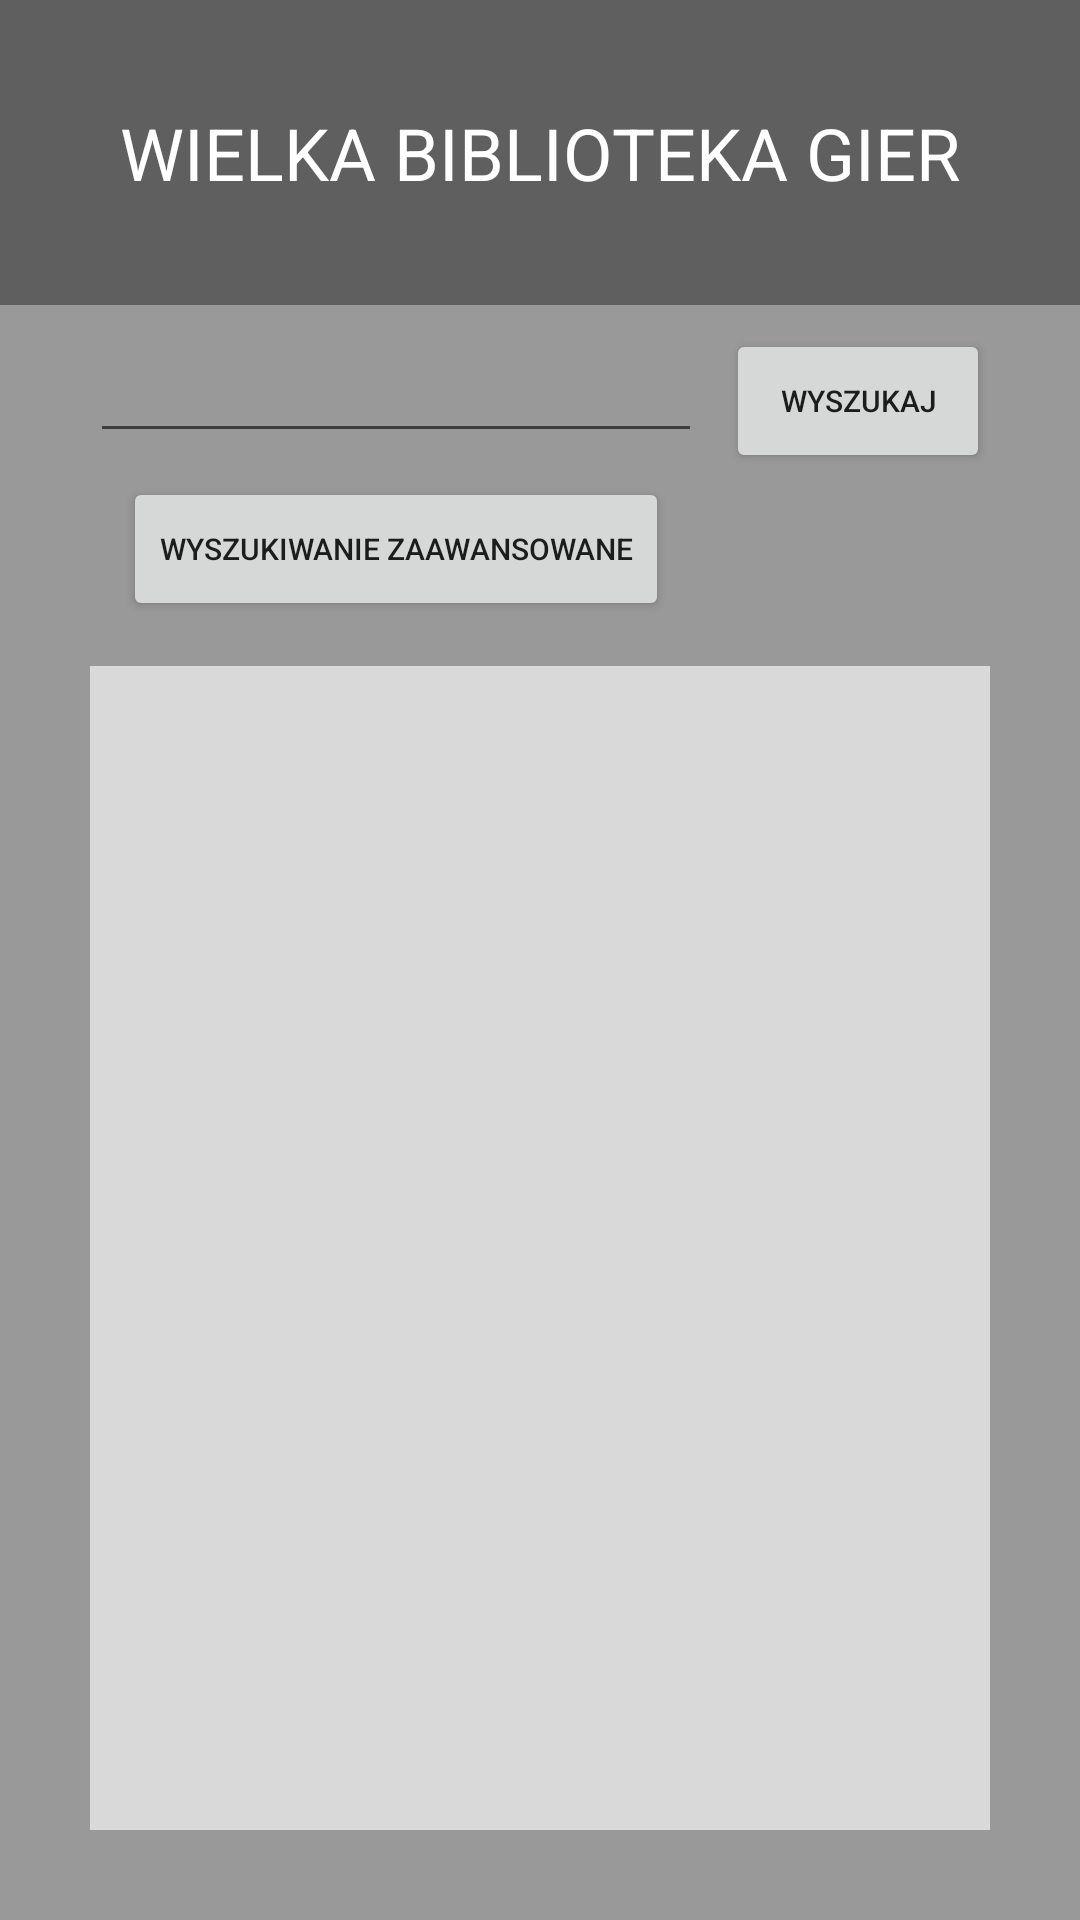

Produce the Android XML layout that renders to this screen, including the resource entries it uses.
<!-- AndroidManifest.xml: application theme Theme.GreatGameLibrary -->
<!-- res/layout/activity_main.xml -->
<?xml version="1.0" encoding="utf-8"?>
<androidx.constraintlayout.widget.ConstraintLayout xmlns:android="http://schemas.android.com/apk/res/android"
    xmlns:app="http://schemas.android.com/apk/res-auto"
    xmlns:tools="http://schemas.android.com/tools"
    android:layout_width="match_parent"
    android:layout_height="match_parent"
    tools:context=".MainActivity">

    <com.google.android.material.appbar.MaterialToolbar
        android:id="@+id/materialToolbar"
        android:layout_width="0dp"
        android:layout_height="0dp"
        android:background="#999999"
        android:minHeight="?attr/actionBarSize"
        android:theme="?attr/actionBarTheme"
        app:layout_constraintBottom_toBottomOf="parent"
        app:layout_constraintEnd_toEndOf="parent"
        app:layout_constraintHorizontal_bias="1.0"
        app:layout_constraintStart_toStartOf="parent"
        app:layout_constraintTop_toTopOf="parent"
        app:layout_constraintVertical_bias="1.0" />

    <com.google.android.material.appbar.MaterialToolbar
        android:id="@+id/materialToolbar2"
        android:layout_width="0dp"
        android:layout_height="0dp"
        android:layout_marginBottom="-102dp"
        android:background="#5F5F5F"
        android:minHeight="?attr/actionBarSize"
        android:theme="?attr/actionBarTheme"
        app:layout_constraintBottom_toTopOf="@+id/materialToolbar"
        app:layout_constraintEnd_toEndOf="parent"
        app:layout_constraintHorizontal_bias="0.0"
        app:layout_constraintStart_toStartOf="parent"
        app:layout_constraintTop_toTopOf="parent"
        app:layout_constraintVertical_bias="0.0" />

    <TextView
        android:id="@+id/textView1"
        android:layout_width="wrap_content"
        android:layout_height="wrap_content"
        android:text="@string/title"
        android:textColor="#FFFFFF"
        android:textSize="24sp"
        app:layout_constraintBottom_toBottomOf="@+id/materialToolbar2"
        app:layout_constraintEnd_toEndOf="@+id/materialToolbar2"
        app:layout_constraintStart_toStartOf="@+id/materialToolbar2"
        app:layout_constraintTop_toTopOf="@+id/materialToolbar" />

    <com.google.android.material.appbar.MaterialToolbar
        android:id="@+id/materialToolbar3"
        android:layout_width="0dp"
        android:layout_height="0dp"
        android:layout_marginStart="30dp"
        android:layout_marginTop="15dp"
        android:layout_marginEnd="30dp"
        android:layout_marginBottom="30dp"
        android:background="#D9D9D9"
        android:minHeight="?attr/actionBarSize"
        android:theme="?attr/actionBarTheme"
        app:layout_constraintBottom_toBottomOf="@+id/materialToolbar"
        app:layout_constraintEnd_toEndOf="@+id/materialToolbar"
        app:layout_constraintStart_toStartOf="@+id/materialToolbar"
        app:layout_constraintTop_toBottomOf="@+id/advancedSearchButton" />

    <EditText
        android:id="@+id/editTextTextPersonName"
        android:layout_width="0dp"
        android:layout_height="wrap_content"
        android:layout_marginStart="30dp"
        android:layout_marginTop="8dp"
        android:layout_marginEnd="8dp"
        android:ems="10"
        android:inputType="textPersonName"
        app:layout_constraintEnd_toStartOf="@+id/searchButton"
        app:layout_constraintStart_toStartOf="parent"
        app:layout_constraintTop_toBottomOf="@+id/materialToolbar2" />

    <Button
        android:id="@+id/searchButton"
        android:layout_width="wrap_content"
        android:layout_height="wrap_content"
        android:layout_marginTop="8dp"
        android:layout_marginEnd="30dp"
        android:text="@string/Search"
        android:textSize="10sp"
        app:iconTint="@color/white"
        app:layout_constraintEnd_toEndOf="parent"
        app:layout_constraintTop_toBottomOf="@+id/materialToolbar2" />

    <Button
        android:id="@+id/advancedSearchButton"
        android:layout_width="wrap_content"
        android:layout_height="wrap_content"
        android:layout_marginTop="8dp"
        android:text="@string/AdvancedSearch"
        android:textSize="10sp"
        app:layout_constraintEnd_toEndOf="@+id/editTextTextPersonName"
        app:layout_constraintStart_toStartOf="@+id/editTextTextPersonName"
        app:layout_constraintTop_toBottomOf="@+id/editTextTextPersonName" />

    <androidx.recyclerview.widget.RecyclerView
        android:id="@+id/recyclerView"
        android:layout_width="0dp"
        android:layout_height="0dp"
        app:layout_constraintBottom_toBottomOf="@+id/materialToolbar3"
        app:layout_constraintEnd_toEndOf="@+id/materialToolbar3"
        app:layout_constraintStart_toStartOf="@+id/materialToolbar3"
        app:layout_constraintTop_toTopOf="@+id/materialToolbar3" />

</androidx.constraintlayout.widget.ConstraintLayout>
<!-- resources referenced by this layout -->
<resources>
  <color name="white">#FFFFFFFF</color>
  <string name="AdvancedSearch">Wyszukiwanie zaawansowane</string>
  <string name="Search">Wyszukaj</string>
  <string name="title">WIELKA BIBLIOTEKA GIER</string>
  <style name="Theme.GreatGameLibrary" parent="Theme.MaterialComponents.DayNight.DarkActionBar">
          
          <item name="colorPrimary">@color/purple_500</item>
          <item name="colorPrimaryVariant">@color/purple_700</item>
          <item name="colorOnPrimary">@color/white</item>
          
          <item name="colorSecondary">@color/teal_200</item>
          <item name="colorSecondaryVariant">@color/teal_700</item>
          <item name="colorOnSecondary">@color/black</item>
          
          <item name="android:statusBarColor">?attr/colorPrimaryVariant</item>
          
      </style>
  <color name="purple_500">#FF6200EE</color>
  <color name="purple_700">#FF3700B3</color>
  <color name="teal_200">#FF03DAC5</color>
  <color name="teal_700">#FF018786</color>
  <color name="black">#FF000000</color>
</resources>
